Run: headless pygame with SDL's dummy video driver; simulated clock (each Clock.tick advances the game by its frame time, no real sleeping); random seed 0; keys injected as events and as key.get_pressed() state; mouse plan: one left click at the window centre at the start of phase 2, then a move to the lower-right quarter at the start of phase 3.
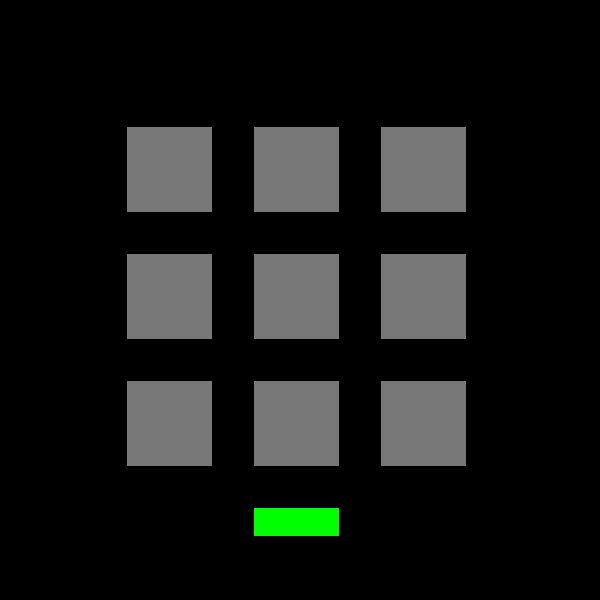
Frame 1 of 4 · flips 1–60 · no input
Frame 2 of 4 · flips 61–180 · clicked the window centre · tapped SPACE, RETURN · held RIGHT (→), D · screen unchanged from frame 1, image omitted
Frame 3 of 4 · flips 181–300 · moved the mouse to the lower-right quarter · held DOWN (↓), S · screen unchanged from frame 2, image omitted
Frame 4 of 4 · flips 301–420 · held LEFT (←), A, UP (↑), W · screen unchanged from frame 3, image omitted

The pygame program that drew these frames:

import pygame
import random
import time

#Variables
screen_size = 600
black = (0, 0, 0)
green = (0, 255, 0)
dark_green = (0, 70, 0)
grey = (120, 120, 120)
white = (255, 255, 255)
colour0 = grey
colour1 = grey
colour2 = grey
colour3 = grey
colour4 = grey
colour5 = grey
colour6 = grey
colour7 = grey
colour8 = grey
delay = 1
square = screen_size / 7
slot = (screen_size / 3) - square * 0.85
pg = pygame
order = []

pg.init()
screen = pg.display.set_mode((screen_size, screen_size))
pg.display.set_caption("simon says")
clock = pg.time.Clock()

#Font
font = pygame.font.Font(None, 64)
win = font.render("You Win!", True, (255, 255, 255))
win_pos = win.get_rect(centerx=screen.get_width() / 2, y= (screen_size/15))
lose = font.render("You Lose!", True, (255, 255, 255))
lose_pos = lose.get_rect(centerx=screen.get_width() / 2, y= (screen_size/15))

gaming = False

def draw_rect(x, y, colour):
    pg.draw.rect(screen, colour, ((slot * x), (slot * y), square, square))
def colour_box(number, delay):
    global colour0
    global colour1
    global colour2
    global colour3
    global colour4
    global colour5
    global colour6
    global colour7
    global colour8
    if number == 0:
        colour0 = white
        draw_rect(1, 1, colour0)
        pg.display.flip()
        time.sleep(delay)
        colour0 = grey
        draw_rect(1, 1, colour0)
        pg.display.flip()
    elif number == 1:
        colour1 = white
        draw_rect(2, 1, colour1)
        pg.display.flip()
        time.sleep(delay)
        colour1 = grey
        draw_rect(2, 1, colour1)
        pg.display.flip()
    elif number == 2:
        colour2 = white
        draw_rect(3, 1, colour2)
        pg.display.flip()
        time.sleep(delay)
        colour2 = grey
        draw_rect(3, 1, colour2)
        pg.display.flip()
    elif number == 3:
        colour3 = white
        draw_rect(1, 2, colour3)
        pg.display.flip()
        time.sleep(delay)
        colour3 = grey
        draw_rect(1, 2, colour3)
        pg.display.flip()
    elif number == 4:
        colour4 = white
        draw_rect(2, 2, colour4)
        pg.display.flip()
        time.sleep(delay)
        colour4 = grey
        draw_rect(2, 2, colour4)
        pg.display.flip()
    elif number == 5:
        colour5 = white
        draw_rect(3, 2, colour5)
        pg.display.flip()
        time.sleep(delay)
        colour5 = grey
        draw_rect(3, 2, colour5)
        pg.display.flip()
    elif number == 6:
        colour6 = white
        draw_rect(1, 3, colour6)
        pg.display.flip()
        time.sleep(delay)
        colour6 = grey
        draw_rect(1, 3, colour6)
        pg.display.flip()
    elif number == 7:
        colour7 = white
        draw_rect(2, 3, colour7)
        pg.display.flip()
        time.sleep(delay)
        colour7 = grey
        draw_rect(2, 3, colour7)
        pg.display.flip()
    elif number == 8:
        colour8 = white
        draw_rect(3, 3, colour8)
        pg.display.flip()
        time.sleep(delay)
        colour8 = grey
        draw_rect(3, 3, colour8)
        pg.display.flip()
def appendnum(number):
    global gaming
    if gaming == True:
        if len(order) <= 3:
            order.append(number)
            print(order)
        else:
            order.append(number)
            print(order)
            if order == answers:
                print("correct")
                screen.blit(win, win_pos)
                pg.display.flip()
                gaming = False
                time.sleep(3)
            else:
                print("incorrect")
                screen.blit(lose, lose_pos)
                pg.display.flip()
                gaming = False
                time.sleep(3)

running = True
patterning = False

while running:
    for event in pg.event.get():
        if event.type == pg.QUIT:
            running = False
            
        if event.type == pg.MOUSEBUTTONDOWN:
            if event.button ==1:
                if patterning == False:
                    mouse_pos = event.pos
                    if hitbox0.collidepoint(mouse_pos):
                        colour_box(0, (delay/2))
                        print("hitbox number 0 has been clicked")
                        appendnum(0)
                    elif hitbox1.collidepoint(mouse_pos):
                        colour_box(1, (delay/2))
                        print("hitbox number 1 has been clicked")
                        appendnum(1)
                    elif hitbox2.collidepoint(mouse_pos):
                        colour_box(2, (delay/2))
                        print("hitbox number 2 has been clicked")
                        appendnum(2)
                    elif hitbox3.collidepoint(mouse_pos):
                        colour_box(3, (delay/2))
                        print("hitbox number 3 has been clicked")
                        appendnum(3)
                    elif hitbox4.collidepoint(mouse_pos):
                        colour_box(4, (delay/2))
                        print("hitbox number 4 has been clicked")
                        appendnum(4)
                    elif hitbox5.collidepoint(mouse_pos):
                        colour_box(5, (delay/2))
                        print("hitbox number 5 has been clicked")
                        appendnum(5)
                    elif hitbox6.collidepoint(mouse_pos):
                        colour_box(6, (delay/2))
                        print("hitbox number 6 has been clicked")
                        appendnum(6)
                    elif hitbox7.collidepoint(mouse_pos):
                        colour_box(7, (delay/2))
                        print("hitbox number 7 has been clicked")
                        appendnum(7)
                    elif hitbox8.collidepoint(mouse_pos):
                        colour_box(8, (delay/2))
                        print("hitbox number 8 has been clicked")
                        appendnum(8)
                    elif startbox.collidepoint(mouse_pos):
                        print("start has been clicked")
                        playing = True                        
                        patterning = True
                        num0 = random.randint(0, 8)
                        num1 = random.randint(0, 8)
                        num2 = random.randint(0, 8)
                        num3 = random.randint(0, 8)
                        num4 = random.randint(0, 8)
                        pg.draw.rect(screen, dark_green, ((slot * 2), (slot * 4), square, (square/3)))
                        pg.display.flip()
                        time.sleep(delay)
                        pg.draw.rect(screen, green, ((slot * 2), (slot * 4), square, (square/3)))
                        pg.display.flip()
                        time.sleep(delay)
                        colour_box(num0, delay)
                        time.sleep((delay/2))
                        colour_box(num1, delay)
                        time.sleep((delay/2))
                        colour_box(num2, delay)
                        time.sleep((delay/2))
                        colour_box(num3, delay)
                        time.sleep((delay/2))
                        colour_box(num4, delay)
                        patterning = False
                        answers = []
                        answers.append(num0)
                        answers.append(num1)
                        answers.append(num2)
                        answers.append(num3)
                        answers.append(num4)
                        order = []
                        gaming = True
                    else:
                        print("no button has been clicked")
                
                    
    screen.fill(black)
    
    draw_rect(1, 1, colour0)
    draw_rect(2, 1, colour1)
    draw_rect(3, 1, colour2)
    draw_rect(1, 2, colour3)
    draw_rect(2, 2, colour4)
    draw_rect(3, 2, colour5)
    draw_rect(1, 3, colour6)
    draw_rect(2, 3, colour7)
    draw_rect(3, 3, colour8)
    pg.draw.rect(screen, green, ((slot * 2), (slot * 4), square, (square/3)))
    
    hitbox0 = pg.Rect(((slot * 1), (slot * 1), square, square))
    hitbox1 = pg.Rect(((slot * 2), (slot * 1), square, square))
    hitbox2 = pg.Rect(((slot * 3), (slot * 1), square, square))
    hitbox3 = pg.Rect(((slot * 1), (slot * 2), square, square))
    hitbox4 = pg.Rect(((slot * 2), (slot * 2), square, square))
    hitbox5 = pg.Rect(((slot * 3), (slot * 2), square, square))
    hitbox6 = pg.Rect(((slot * 1), (slot * 3), square, square))
    hitbox7 = pg.Rect(((slot * 2), (slot * 3), square, square))
    hitbox8 = pg.Rect(((slot * 3), (slot * 3), square, square))
    startbox = pg.Rect(((slot * 2), (slot * 4), square, (square/3)))

    pg.display.flip()
pygame.quit()
